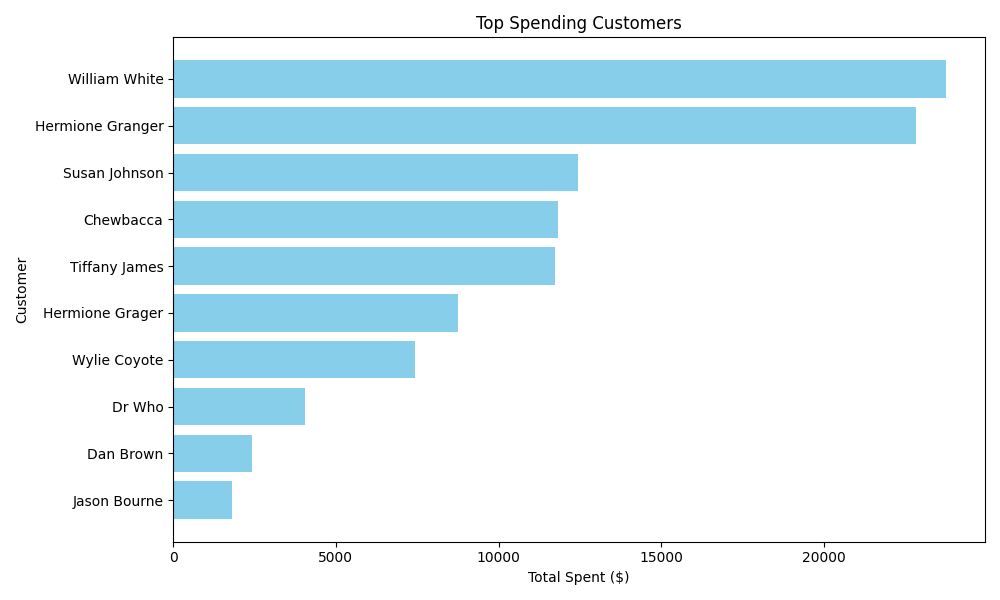

The data file committed next to this chart (first rows):
customer_id, total_spent, name
1001, 23753, William White
1010, 22823, Hermione Granger
1007, 12423, Susan Johnson
1004, 11813, Chewbacca
1006, 11716, Tiffany James
1011, 8751, Hermione Grager
1002, 7434, Wylie Coyote
1005, 4065, Dr Who
1003, 2427, Dan Brown
1009, 1806, Jason Bourne
